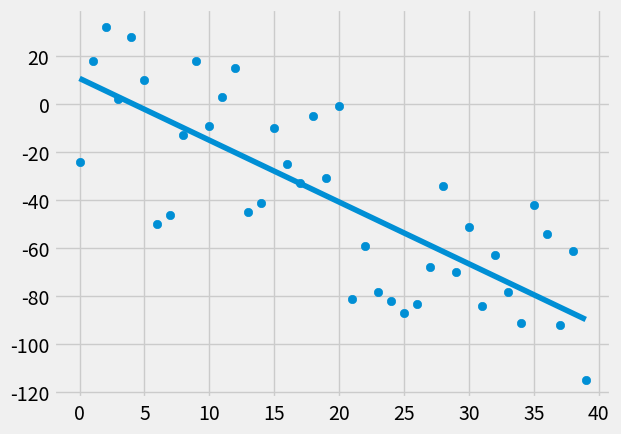

The matplotlib source for this figure:
# -*- coding: utf-8 -*-
"""
Created on Wed Aug  8 17:44:06 2018

[redacted]
"""

from statistics import mean
import numpy as np
import matplotlib.pyplot as plt
from matplotlib import style
import random

def dataset(hm,variance,step=2,correlation=False):
    val = 1
    ys = []
    for i in range(hm):
        y = val + random.randrange(-variance,variance)
        ys.append(y)
        if correlation and correlation == 'pos':
            val+=step
        else:
            val-=step
    xs = [i for i in range(hm)]
    return np.array(xs, dtype=np.float64),np.array(ys,dtype=np.float64)

            
    

style.use('fivethirtyeight')

#xs = np.array([1,2,3,4,5,6], dtype=np.float64)
#ys = np.array([5,5.5,6,7,8,9],dtype=np.float64)

def best_fit_slope(x,y):
    m = (mean(x)*mean(y)- mean(x*y))/(mean(x)**2-mean(x**2))
    return m

xs,ys=dataset(40,40,2,correlation='neg')

m = best_fit_slope(xs,ys)
c = mean(ys) - m*mean(xs)

plt.scatter(xs,ys)
plt.plot(xs,m*xs+c)

r = 1 - ((sum(((m*xs+c)-ys)**2))/(sum(((m*xs+c)-mean(ys))**2)))


